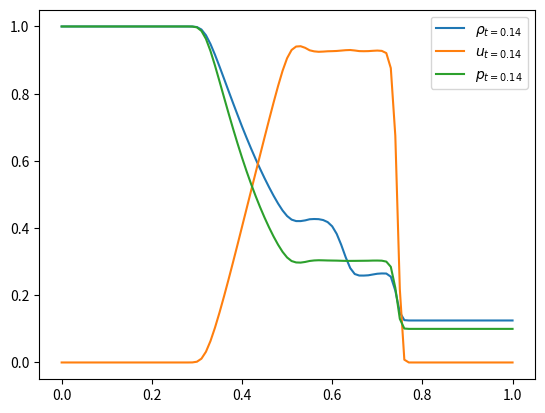

Reproduce this figure in Python. (Note: this script raises an exception after producing the figure.)
import numpy as np
import matplotlib.pyplot as plt

gamma = 1.4
delta_x = 0.01
delta_t = 0.001


def phi_r(f, positive: bool):
    # f <- 2-D array
    # Van Leer
    # f = np.array([[0.0, 0, 0, 0, 1, 1, 1, 1], [0, 0, 0, 0, 1, 1, 1, 1],
    # [0, 0, 0, 0, 1, 1, 1, 1]])
    # for f_pos, positive=True; for f_neg, positive=False
    r = np.zeros_like(f)
    start, end = 1, -1
    fj1 = f[:, start + 1:] - f[:, start:end]
    fj = f[:, start:end] - f[:, start - 1:end - 1]
    if positive:
        r[:, start:end] = np.divide(fj,
                                    fj1,
                                    out=np.ones_like(fj1) * 1000000.0,
                                    where=fj1 != 0)
    else:
        r[:, start:end] = np.divide(fj1,
                                    fj,
                                    out=np.ones_like(fj) * 1000000.0,
                                    where=fj != 0)
    phir = (np.abs(r) + r) / (np.abs(r) + 1)
    return phir


def f12(f, positive):
    start, end = 0, -1
    calf = f.copy()
    if positive:
        calf[:,
             start:end] = f[:,
                            start:end] + phi_r(f, positive)[:, start:end] * (
                                f[:, start + 1:] - f[:, start:end]) * 0.5
    else:
        calf[:,
             start:end] = f[:,
                            start + 1:] + phi_r(f, positive)[:, start + 1:] * (
                                f[:, start:end] - f[:, start + 1:]) * 0.5
    return calf


def f_12(f, positive):
    start, end = 1, 0
    calf = f.copy()
    if positive:
        calf[:, start:] = f[:, start - 1:end -
                            1] + phi_r(f, positive)[:, start - 1:end - 1] * (
                                f[:, start:] - f[:, start - 1:end - 1]) * 0.5
    else:
        calf[:, start:] = f[:, start:] + phi_r(f, positive)[:, start:] * (
            f[:, start - 1:end - 1] - f[:, start:]) * 0.5
    return calf


def p_x(f, positive: bool, delta_x: float):
    # 二阶TVD
    f_n, f_p = f12(f, positive), f_12(f, positive)
    px = (f_n - f_p) / delta_x
    return px


def fvs(U):
    rho = U[0, :]
    u = U[1, :] / U[0, :]
    p = (gamma - 1) * (U[2, :] - 0.5 * rho * u * u)
    c = np.sqrt(gamma * p / rho)
    Lambda = np.array([u, u - c, u + c])
    lam_pos = 0.5 * Lambda + 0.5 * np.abs(Lambda)
    lam_neg = 0.5 * Lambda - 0.5 * np.abs(Lambda)
    f_pos = 0.5 * rho / gamma * np.array([
        2 * (gamma - 1) * lam_pos[0, :] + lam_pos[1, :] + lam_pos[2, :], 2 *
        (gamma - 1) * lam_pos[0, :] * Lambda[0, :] +
        lam_pos[1, :] * Lambda[1, :] + lam_pos[2, :] * Lambda[2, :],
        (gamma - 1) * lam_pos[0, :] * Lambda[0, :] * Lambda[0, :] +
        0.5 * lam_pos[1, :] * Lambda[1, :] * Lambda[1, :] +
        0.5 * lam_pos[2, :] * Lambda[2, :] * Lambda[2, :] + 0.5 * (3 - gamma) /
        (gamma - 1) * (lam_pos[1, :] + lam_pos[2, :]) * c * c
    ])

    f_neg = 0.5 * rho / gamma * np.array([
        2 * (gamma - 1) * lam_neg[0, :] + lam_neg[1, :] + lam_neg[2, :], 2 *
        (gamma - 1) * lam_neg[0, :] * Lambda[0, :] +
        lam_neg[1, :] * Lambda[1, :] + lam_neg[2, :] * Lambda[2, :],
        (gamma - 1) * lam_neg[0, :] * Lambda[0, :] * Lambda[0, :] +
        0.5 * lam_neg[1, :] * Lambda[1, :] * Lambda[1, :] +
        0.5 * lam_neg[2, :] * Lambda[2, :] * Lambda[2, :] + 0.5 * (3 - gamma) /
        (gamma - 1) * (lam_neg[1, :] + lam_neg[2, :]) * c * c
    ])
    return f_pos, f_neg


def h_u(U, delta_x):
    f_pos, f_neg = fvs(U)
    px1 = p_x(f_pos, True, delta_x)
    px2 = p_x(f_neg, False, delta_x)
    px = px1 + px2
    return -px


def step_time(U, delta_x, delta_t):
    U1 = U + delta_t * h_u(U, delta_x)
    U2 = 0.75 * U + 0.25 * U1 + 0.25 * delta_t * h_u(U1, delta_x)
    U_next = 1 / 3 * U + 2 / 3 * U2 + 2 / 3 * delta_t * h_u(U2, delta_x)
    return U_next


def func_rho(x):
    temp = np.zeros_like(x)
    temp[x < 0.5] = 1
    temp[x >= 0.5] = 0.125
    return temp


def func_u(x):
    temp = np.zeros_like(x)
    temp[x < 0.5] = 0
    temp[x >= 0.5] = 0
    return temp


def func_p(x):
    temp = np.zeros_like(x)
    temp[x < 0.5] = 1
    temp[x >= 0.5] = 0.1
    return temp


def init(x):
    u = func_u(x)
    rho = func_rho(x)
    p = func_p(x)
    rho_u = rho * u
    E = p / (gamma - 1) + 0.5 * rho * u * u
    U = np.array([rho, rho_u, E])
    return U


def update(x, t):
    num = t / delta_t
    U = init(x)
    rho_init = U[0, :]
    u_init = U[1, :] / rho_init
    p_init = (gamma - 1) * (U[2, :] - 0.5 * rho_init * u_init * u_init)
    U_next = step_time(U, delta_x, delta_t)
    if num > 1:
        for _ in range(int(num - 1)):
            U_next = step_time(U_next, delta_x, delta_t)
    else:
        pass
    rho = U_next[0, :]
    u = U_next[1, :] / rho
    p = (gamma - 1) * (U_next[2, :] - 0.5 * rho * u * u)
    return rho_init, u_init, p_init, rho, u, p


if __name__ == '__main__':
    x = np.linspace(0, 1, 101, endpoint=True)
    t = 0.14
    rho_init, u_init, p_init, rho, u, p = update(x, t)
    fig = plt.figure()
    ax = fig.add_subplot(111)
    # ax.plot(x, rho_init, label=r'$\rho_{init}$')
    ax.plot(x, rho, label=r'$\rho_{{t={time}}}$'.format(time=t))
    # ax.plot(x, u_init, label=r'$u_{init}$')
    ax.plot(x, u, label=r'$u_{{t={time}}}$'.format(time=t))
    # ax.plot(x, p_init, label=r'$p_{init}$')
    ax.plot(x, p, label=r'$p_{{t={time}}}$'.format(time=t))
    ax.legend()
    # plt.show()
    fig.savefig('../figures/sod_cal.png', dpi=500)
    plt.show()
